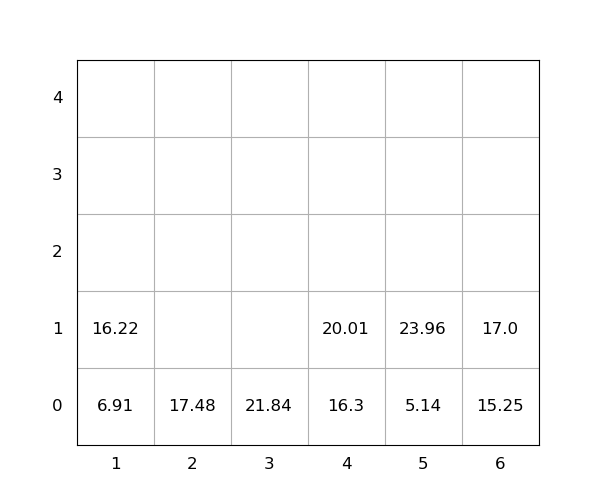

Source data for this figure (header and first rows):
idx, loc_x, loc_y, loc_z, weight, group, score, seq, reloc, size(ft)
1, 1, 0, 0, 6.91, 0, 6.91, 0, 0, 20
2, 3, 0, 0, 21.84, 0, 21.84, 0, 0, 20
3, 6, 0, 0, 15.25, 0, 15.25, 0, 0, 20
4, 2, 0, 0, 17.48, 0, 17.48, 0, 0, 20
5, 5, 0, 0, 5.14, 0, 5.14, 0, 0, 20
6, 6, 0, 1, 17.0, 0, 17.0, 1, 0, 20
7, 1, 0, 1, 16.22, 0, 16.22, 2, 0, 20
8, 5, 0, 1, 23.96, 0, 23.96, 3, 0, 20
9, 4, 0, 0, 16.3, 0, 16.3, 4, 0, 20
10, 4, 0, 1, 20.01, 0, 20.01, 5, 0, 20
